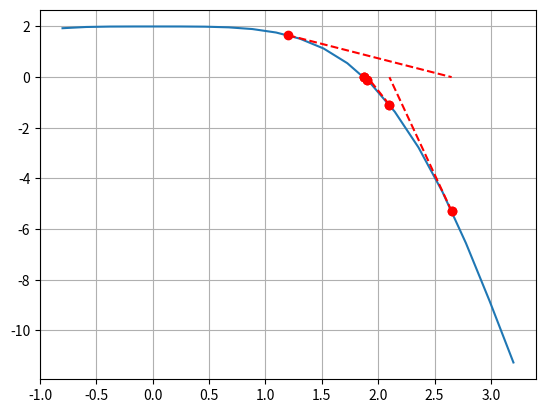

Recreate this plot in Python.
# Author: Gerry Gralton
# [redacted]
# Date: 18/07/2022

import numpy as np
import matplotlib.pyplot as plt

# Define the equation and analytic derivative for the
# natural freuqencies of the clamped beam
def func(x):
    return np.cos(x) * np.cosh(x) + 1

def func_der(x):
    return -(np.sin(x)) * np.cosh(x) + np.cos(x) * np.sinh(x)

# Define the equation and analytic derivative for the
# terminal velocity example
# def func(x):
#     g = 9.81
#     M = 0.002
#     return 1.35e-5 * x**1.5 + 1.18e-5 * x**2 - g * M
#
#     def func_der(x):
#         return 2.025e-5 * x**(0.5) + 2.36e-5 * x

# Newton-Raphson requires us to take a guess at the root
x_old = 1.2

# We've got enough values to start but we'll do the first iteration outside of the loop
# This is so we can calculate error before we start
value = func(x_old)
deriv = func_der(x_old)
dx = - value / deriv
x_new = x_old + dx
error = np.abs( x_new-x_old ) / x_new

# We'll start a plot too, so we can see it converge
x = np.linspace(x_old - 2, x_old + 2 , num=20)
plt.plot(x, func(x))
plt.grid(True)
# plt.show()

# Time for looping
tol = 1e-4
count = 1

while (error > tol):
    # Visualise each step
    plt.plot([x_old, x_old + dx], [value, 0], '--', color='r')
    plt.plot([x_old, x_old + dx], [value, func(x_new)], 'o', color='r')
    plt.pause(1)

    # Update all values in the loop
    x_old = x_new
    value = func(x_old)
    deriv = func_der(x_old)
    dx = - value / deriv
    x_new = x_old + dx
    error = np.abs(x_new - x_old) / x_new

    count += 1

    if (count > 20):
        print("Excessive iterations (iter = 20)")
        break
    if ( np.abs( deriv ) < tol):
        print("small derivative, method diverging")
        break



print("Root is at %.3f" % x_new)
print("Root found in %i iterations" % count)
plt.show()
